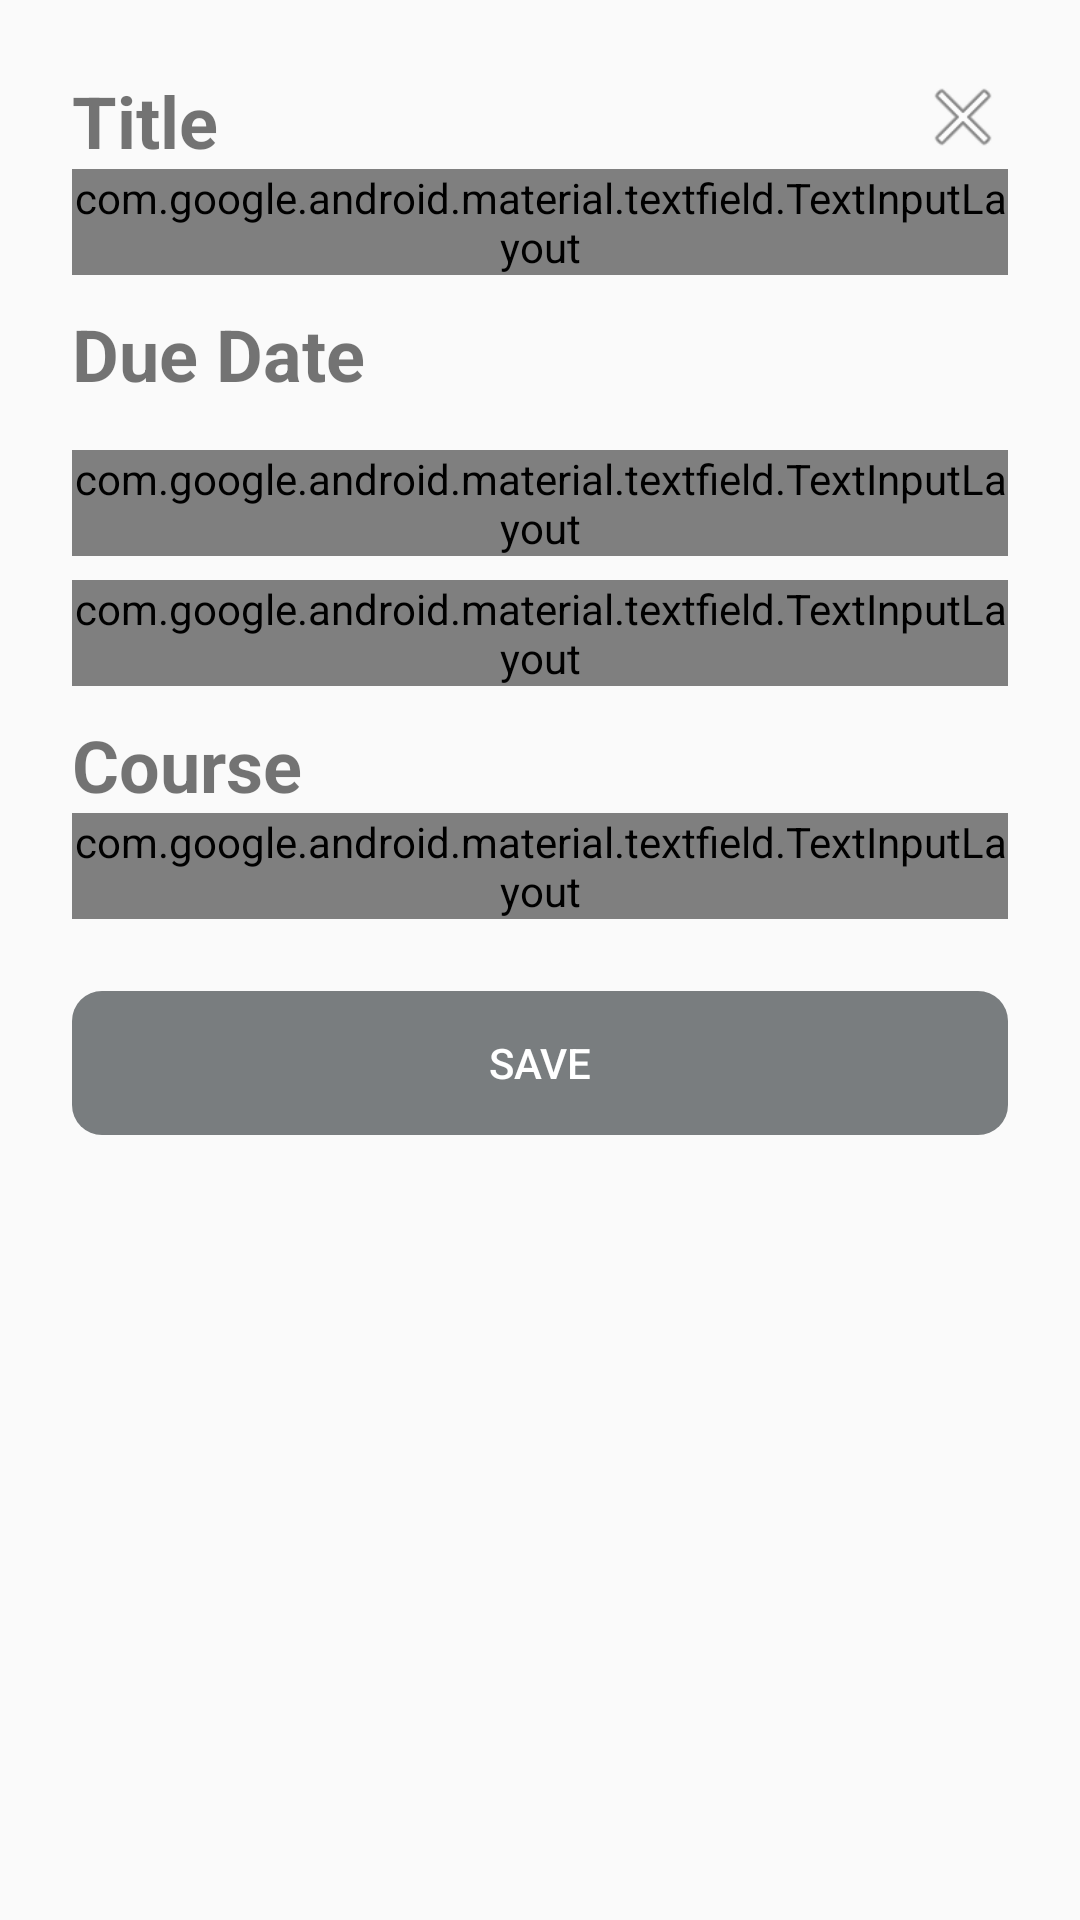

Layout XML and referenced resources for this Android screen:
<!-- AndroidManifest.xml: application theme Theme.GroupProject -->
<!-- res/layout/create_task.xml -->
<?xml version="1.0" encoding="utf-8"?>
<LinearLayout xmlns:android="http://schemas.android.com/apk/res/android"
    android:layout_width="match_parent"
    android:layout_height="wrap_content"
    android:orientation="vertical"
    android:padding="24dp">

    <RelativeLayout
        android:layout_width="match_parent"
        android:layout_height="wrap_content">

        <TextView
            android:layout_width="wrap_content"
            android:layout_height="wrap_content"
            android:id="@+id/title"

            android:text="@string/title"
            android:textSize="24sp"
            android:textStyle="bold" />

        <Button
            android:layout_width="30dp"
            android:layout_height="30dp"
            android:id="@+id/close"

            android:background="@android:drawable/ic_menu_close_clear_cancel"

            android:layout_alignParentEnd="true"/>
    </RelativeLayout>

    <com.google.android.material.textfield.TextInputLayout
        android:layout_width="match_parent"
        android:layout_height="wrap_content"
        style="@style/Widget.MaterialComponents.TextInputLayout.OutlinedBox">

        <com.google.android.material.textfield.TextInputEditText
            android:id="@+id/taskName"
            android:layout_width="match_parent"
            android:layout_height="wrap_content" />
    </com.google.android.material.textfield.TextInputLayout>


    <TextView
        android:layout_width="wrap_content"
        android:layout_height="wrap_content"
        android:id="@+id/dueDate"

        android:text="@string/due_date"
        android:textSize="24sp"
        android:textStyle="bold"

        android:layout_marginTop="10dp"/>

    
    <com.google.android.material.textfield.TextInputLayout
        style="@style/Widget.MaterialComponents.TextInputLayout.OutlinedBox"
        android:layout_width="match_parent"
        android:layout_height="wrap_content"
        android:layout_marginTop="16dp"
        android:hint="@string/due_date">

        <com.google.android.material.textfield.TextInputEditText
            android:id="@+id/date"
            android:layout_width="match_parent"
            android:layout_height="wrap_content"
            android:focusable="false"
            android:clickable="true"
            android:inputType="none"
            android:drawableEnd="@android:drawable/arrow_down_float" />
    </com.google.android.material.textfield.TextInputLayout>

    
    <com.google.android.material.textfield.TextInputLayout
        style="@style/Widget.MaterialComponents.TextInputLayout.OutlinedBox"
        android:layout_width="match_parent"
        android:layout_height="wrap_content"
        android:layout_marginTop="8dp"
        android:hint="@string/time">

        <com.google.android.material.textfield.TextInputEditText
            android:id="@+id/time"
            android:layout_width="match_parent"
            android:layout_height="wrap_content"
            android:focusable="false"
            android:clickable="true"
            android:inputType="none"
            android:drawableEnd="@android:drawable/arrow_down_float" />
    </com.google.android.material.textfield.TextInputLayout>


    <TextView
        android:layout_width="wrap_content"
        android:layout_height="wrap_content"
        android:id="@+id/course"

        android:text="@string/course"
        android:textSize="24sp"
        android:textStyle="bold"

        android:layout_marginTop="10dp"/>

    <com.google.android.material.textfield.TextInputLayout
        style="@style/Widget.MaterialComponents.TextInputLayout.OutlinedBox"
        android:layout_width="match_parent"
        android:layout_height="wrap_content">

        <AutoCompleteTextView
            android:layout_width="match_parent"
            android:layout_height="55dp"
            android:id="@+id/courseDropdown"
            android:hint="@string/course"
            android:inputType="none"
            android:focusable="false"
            android:clickable="true"/>
    </com.google.android.material.textfield.TextInputLayout>

    <Button
        android:id="@+id/save"
        android:layout_width="match_parent"
        android:layout_height="wrap_content"
        android:layout_marginTop="24dp"
        android:text="@string/save"
        android:textColor="#FFFFFF"
        android:backgroundTint="#797d7f"
        android:enabled="false"
        android:background="@drawable/save_button" />

</LinearLayout>
<!-- resources referenced by this layout -->
<resources>
  <!-- drawable save_button (drawable) -->
  <?xml version="1.0" encoding="utf-8"?>
  <selector xmlns:android="http://schemas.android.com/apk/res/android">
      <item android:state_enabled="false">
          <shape android:shape="rectangle">
              <solid android:color="#797d7f" /> 
              <corners android:radius="10dp" />
          </shape>
      </item>
      <item android:state_enabled="true">
          <shape android:shape="rectangle">
              <solid android:color="#7c87ff" /> 
              <corners android:radius="10dp" />
          </shape>
      </item>
  </selector>
  <string name="course">Course</string>
  <string name="due_date">Due Date</string>
  <string name="save">Save</string>
  <string name="title">Title</string>
  <style name="Theme.GroupProject" parent="Base.Theme.GroupProject" />
  <style name="Base.Theme.GroupProject" parent="Theme.AppCompat.Light.NoActionBar">
          
          
      </style>
</resources>
